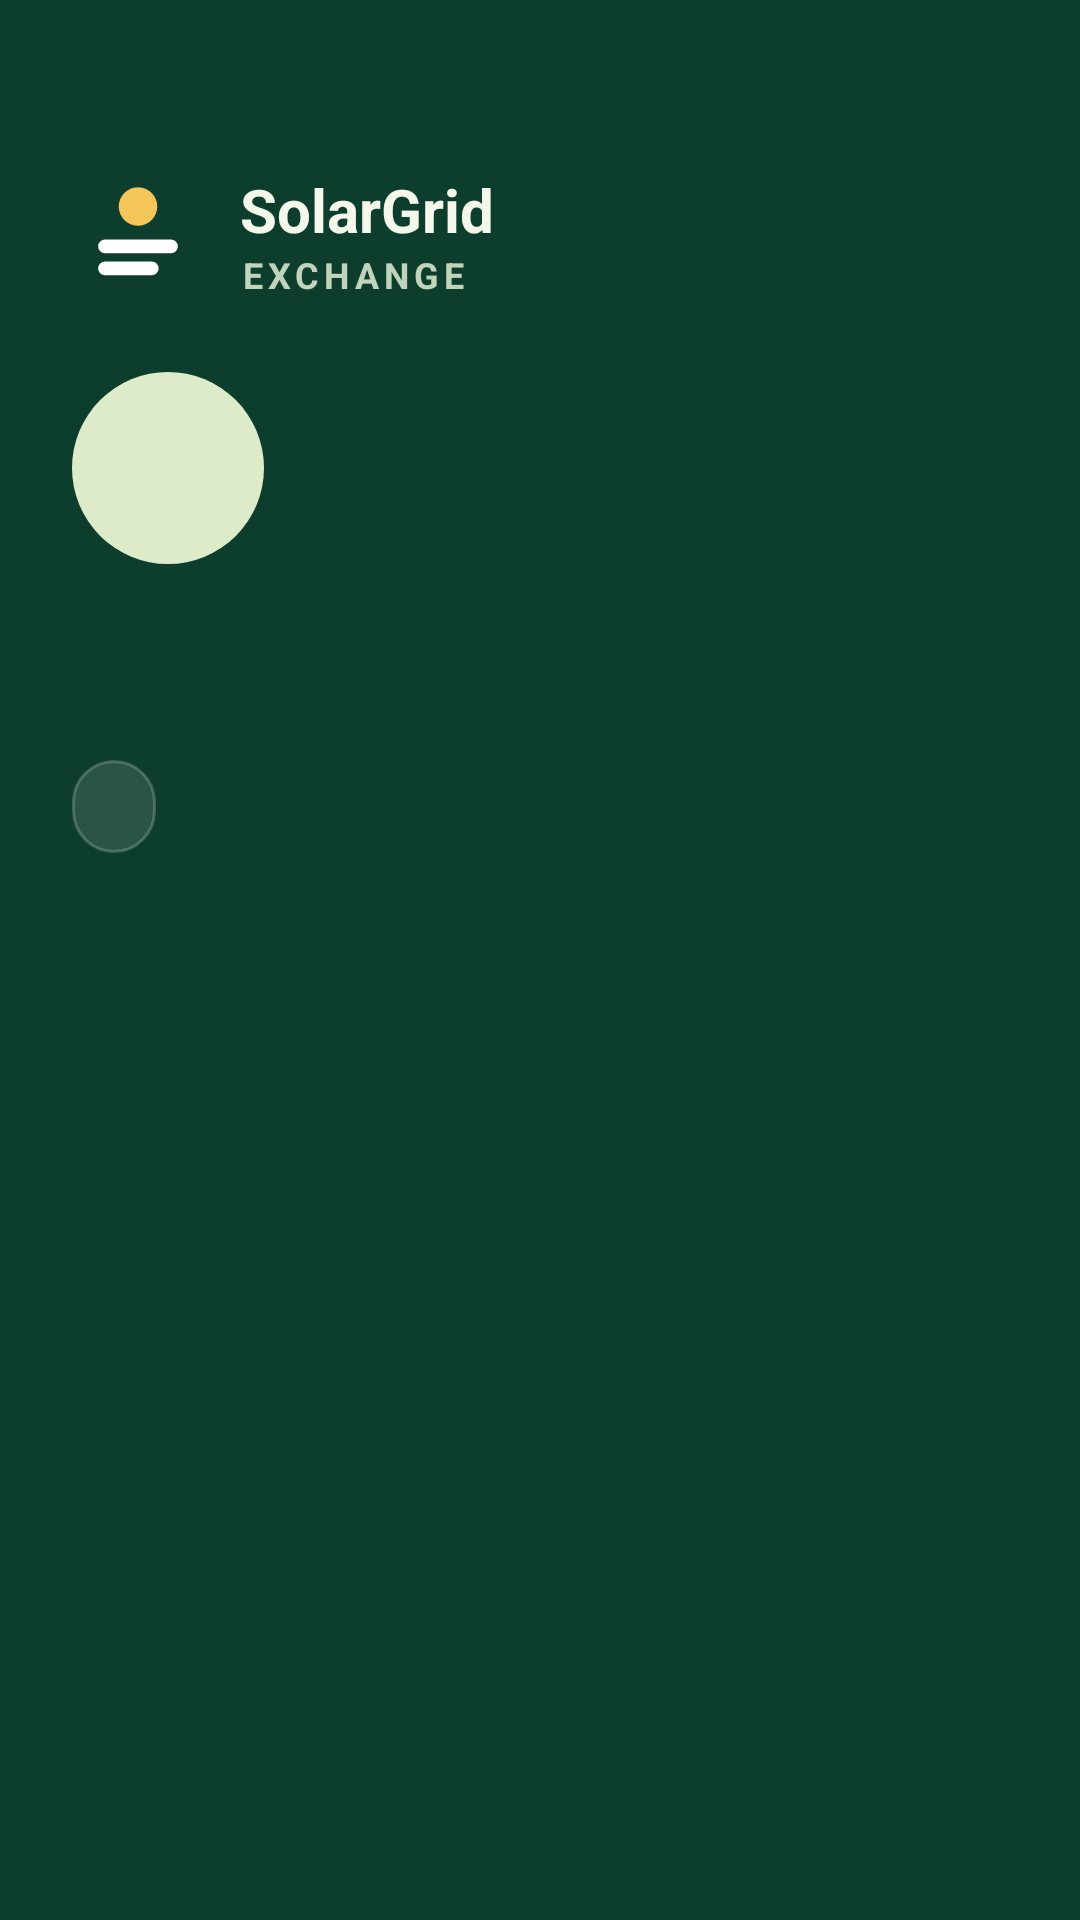

Here is an Android app screen rendered from its layout file. Give the layout XML and the strings, colors and styles it references.
<!-- AndroidManifest.xml: application theme Theme.SolarGrid -->
<!-- res/layout/nav_header.xml -->
<?xml version="1.0" encoding="utf-8"?>
<LinearLayout xmlns:android="http://schemas.android.com/apk/res/android"
    android:layout_width="match_parent"
    android:layout_height="wrap_content"
    android:background="@color/sg_hero"
    android:orientation="vertical"
    android:paddingStart="@dimen/sg_space_24"
    android:paddingTop="56dp"
    android:paddingEnd="@dimen/sg_space_24"
    android:paddingBottom="@dimen/sg_space_24">

    <LinearLayout
        android:layout_width="match_parent"
        android:layout_height="wrap_content"
        android:gravity="center_vertical"
        android:orientation="horizontal">

        <ImageView
            android:layout_width="44dp"
            android:layout_height="44dp"
            android:contentDescription="@null"
            android:importantForAccessibility="no"
            android:src="@drawable/sg_logo_mark" />

        <LinearLayout
            android:layout_width="wrap_content"
            android:layout_height="wrap_content"
            android:layout_marginStart="@dimen/sg_space_12"
            android:orientation="vertical">

            <TextView
                android:layout_width="wrap_content"
                android:layout_height="wrap_content"
                android:text="@string/sg_brand_name"
                android:textAppearance="@style/TextAppearance.SolarGrid.Title"
                android:textColor="@color/sg_on_hero" />

            <TextView
                android:layout_width="wrap_content"
                android:layout_height="wrap_content"
                android:text="@string/sg_brand_suffix"
                android:textAppearance="@style/TextAppearance.SolarGrid.HeroEyebrow" />
        </LinearLayout>
    </LinearLayout>

    
    <TextView
        android:id="@+id/nav_header_initials"
        android:layout_width="64dp"
        android:layout_height="64dp"
        android:layout_marginTop="@dimen/sg_space_24"
        android:background="@drawable/sg_bg_avatar_hero"
        android:gravity="center"
        android:importantForAccessibility="no"
        android:textColor="@color/sg_hero"
        android:textSize="22sp"
        android:textStyle="bold" />

    <TextView
        android:id="@+id/nav_header_name"
        android:layout_width="match_parent"
        android:layout_height="wrap_content"
        android:layout_marginTop="@dimen/sg_space_16"
        android:textAppearance="@style/TextAppearance.SolarGrid.Hero" />

    <TextView
        android:id="@+id/nav_header_role"
        android:layout_width="wrap_content"
        android:layout_height="wrap_content"
        android:layout_marginTop="@dimen/sg_space_12"
        android:background="@drawable/sg_bg_hero_chip"
        android:paddingStart="14dp"
        android:paddingTop="6dp"
        android:paddingEnd="14dp"
        android:paddingBottom="6dp"
        android:textColor="@color/sg_on_hero"
        android:textSize="14sp" />
</LinearLayout>
<!-- resources referenced by this layout -->
<resources>
  <color name="sg_hero">#0D3D2C</color>
  <color name="sg_on_hero">#F3F8EB</color>
  <dimen name="sg_space_12">12dp</dimen>
  <dimen name="sg_space_16">16dp</dimen>
  <dimen name="sg_space_24">24dp</dimen>
  <string name="sg_brand_name">SolarGrid</string>
  <string name="sg_brand_suffix">EXCHANGE</string>
  <style name="TextAppearance.SolarGrid.Hero" parent="TextAppearance.SolarGrid.Headline">
          <item name="android:textColor">@color/sg_on_hero</item>
      </style>
  <style name="TextAppearance.SolarGrid.HeroEyebrow" parent="TextAppearance.SolarGrid.Eyebrow">
          <item name="android:textColor">@color/sg_on_hero_muted</item>
      </style>
  <style name="Theme.SolarGrid" parent="Base.Theme.SolarGrid" />
  <color name="sg_on_hero_muted">#C0D4BB</color>
  <style name="Platform.Theme.SolarGrid" parent="Theme.Material3.DayNight.NoActionBar" />
  <color name="sg_primary">#146B4A</color>
  <color name="sg_on_primary">#FFFFFF</color>
  <color name="sg_primary_container">#E0EEDC</color>
  <color name="sg_on_primary_container">#193D24</color>
  <color name="sg_secondary">#755900</color>
  <color name="sg_on_secondary">#FFFFFF</color>
  <color name="sg_secondary_container">#FFEDB4</color>
  <color name="sg_on_secondary_container">#493600</color>
  <color name="sg_tertiary">#326970</color>
  <color name="sg_on_tertiary">#FFFFFF</color>
  <color name="sg_tertiary_container">#D0ECEE</color>
  <color name="sg_on_tertiary_container">#123E43</color>
  <color name="sg_error">#A12E28</color>
  <color name="sg_on_error">#FFFFFF</color>
  <color name="sg_error_container">#FBE6E2</color>
  <color name="sg_on_error_container">#78231F</color>
  <color name="sg_background">#F5F6F0</color>
  <color name="sg_on_background">#172D24</color>
  <color name="sg_surface">#F5F6F0</color>
  <color name="sg_on_surface">#172D24</color>
  <color name="sg_surface_variant">#EBEEE5</color>
  <color name="sg_on_surface_variant">#5C6E62</color>
  <color name="sg_surface_container_lowest">#FFFFFF</color>
  <color name="sg_surface_container_low">#F0F3EB</color>
  <color name="sg_surface_container">#EBEEE5</color>
  <color name="sg_surface_container_high">#E5EADF</color>
  <color name="sg_surface_container_highest">#DFE6D9</color>
  <color name="sg_surface_dim">#D7DED1</color>
  <color name="sg_surface_bright">#F8FAF4</color>
  <color name="sg_outline">#71816E</color>
  <color name="sg_outline_variant">#D9DFD4</color>
  <color name="sg_inverse_surface">#273B2D</color>
  <color name="sg_inverse_on_surface">#F0F5EB</color>
  <color name="sg_inverse_primary">#A9D7AF</color>
  <dimen name="sg_button_min_height">56dp</dimen>
  <dimen name="sg_touch_min">48dp</dimen>
  <style name="ShapeAppearanceOverlay.SolarGrid.Card" parent="">
          <item name="cornerFamily">rounded</item>
          <item name="cornerSize">@dimen/sg_radius_card</item>
      </style>
  <color name="sg_card_surface">#FFFFFF</color>
  <style name="ShapeAppearanceOverlay.SolarGrid.Field" parent="">
          <item name="cornerFamily">rounded</item>
          <item name="cornerSize">@dimen/sg_radius_field</item>
      </style>
  <style name="TextAppearance.SolarGrid.ToolbarTitle" parent="TextAppearance.Material3.TitleLarge">
          <item name="android:textSize">20sp</item>
          <item name="android:textStyle">bold</item>
      </style>
  <style name="ShapeAppearanceOverlay.SolarGrid.NavItem" parent="">
          <item name="cornerFamily">rounded</item>
          <item name="cornerSize">28dp</item>
      </style>
  <style name="TextAppearance.SolarGrid.NavItem" parent="TextAppearance.Material3.LabelLarge">
          <item name="android:textSize">16sp</item>
      </style>
  <style name="TextAppearance.SolarGrid.NavSubheader" parent="TextAppearance.SolarGrid.Eyebrow" />
  <dimen name="sg_radius_card">24dp</dimen>
  <dimen name="sg_radius_field">16dp</dimen>
</resources>
